4-way image classification set "dataset_oiseaux" from GitHub (Yannickthomas0602/Yolo_projet_etude); label vocabulary: balbuzard, cormoran, heron, mouette goeland.

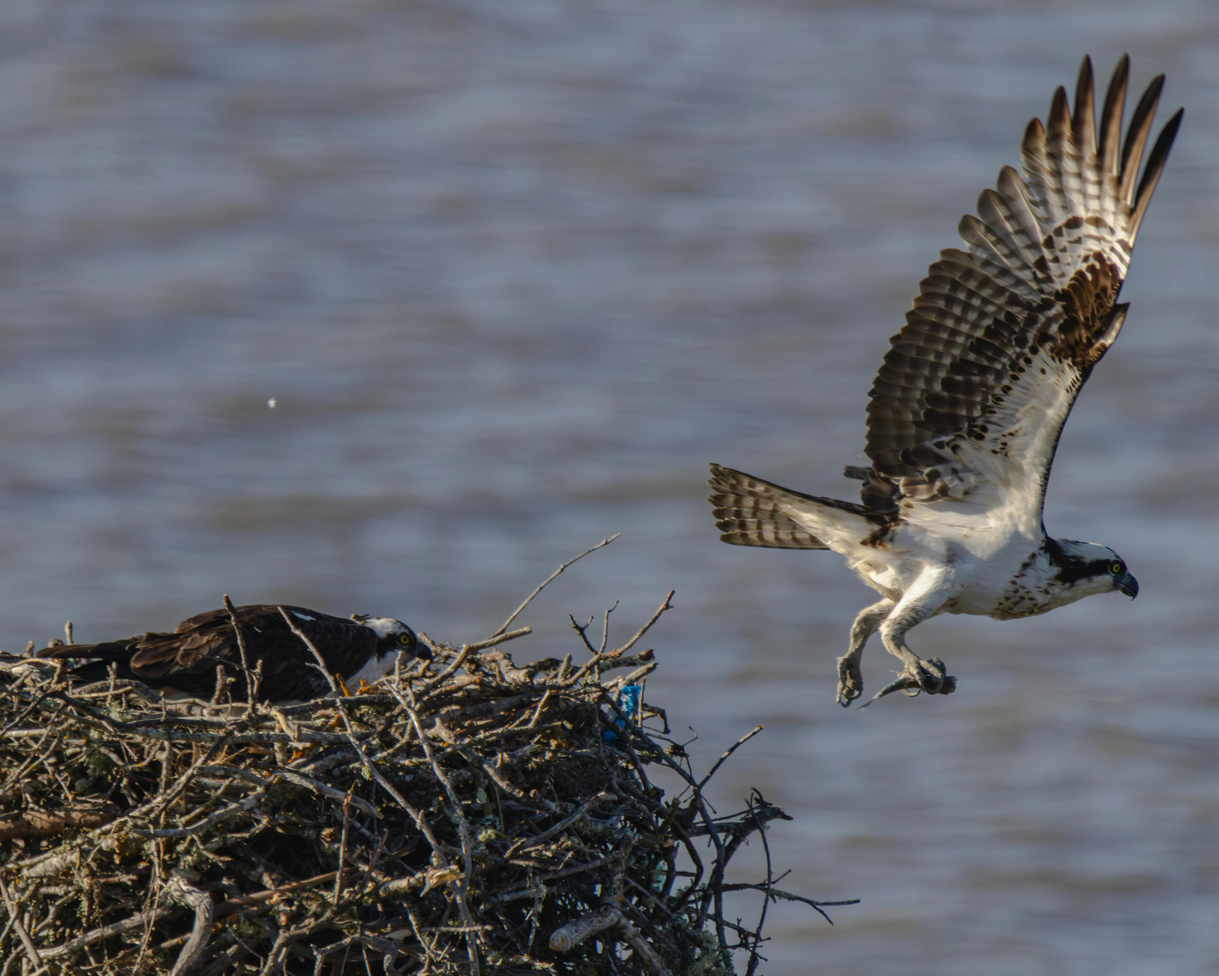
Label: balbuzard

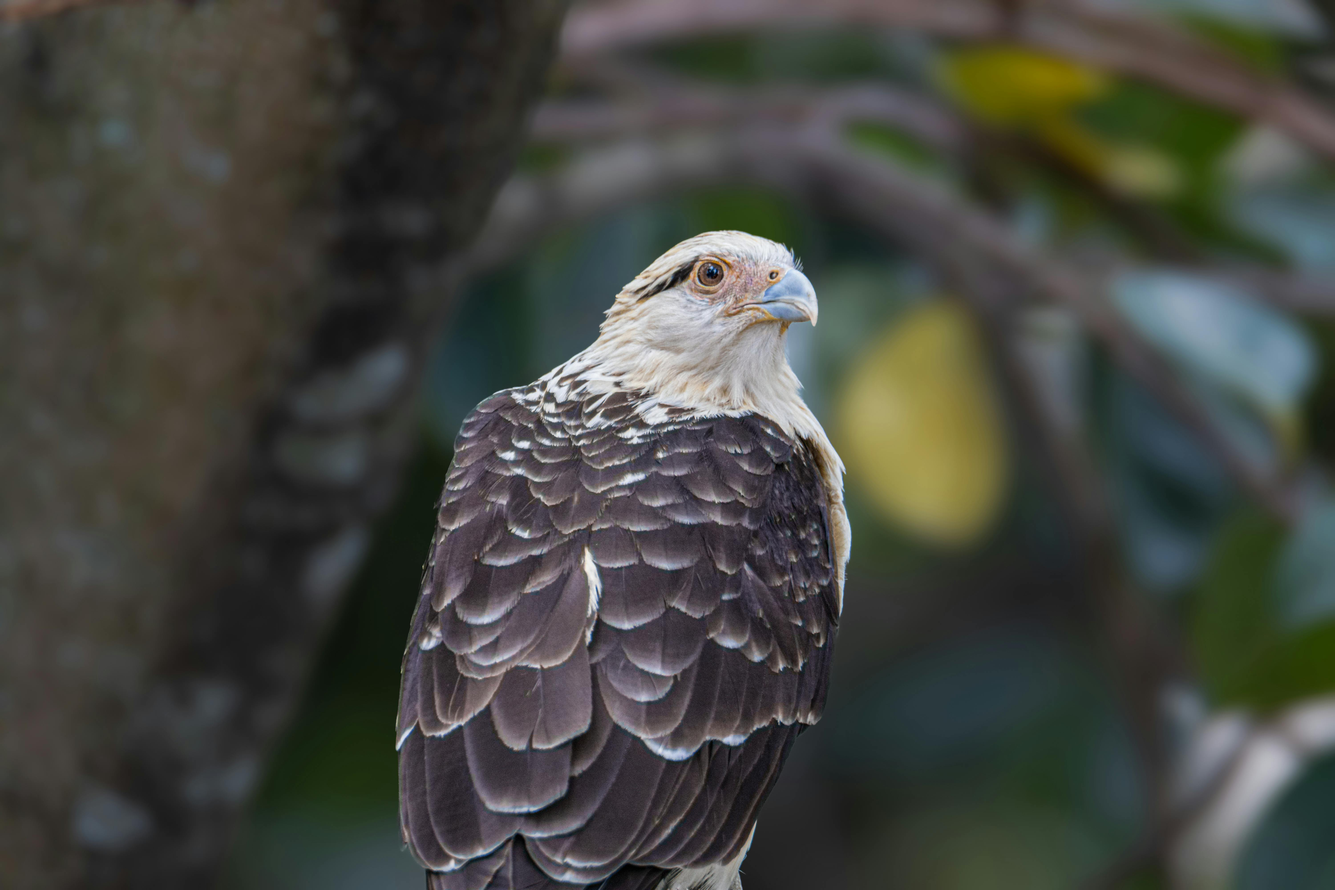
Label: balbuzard

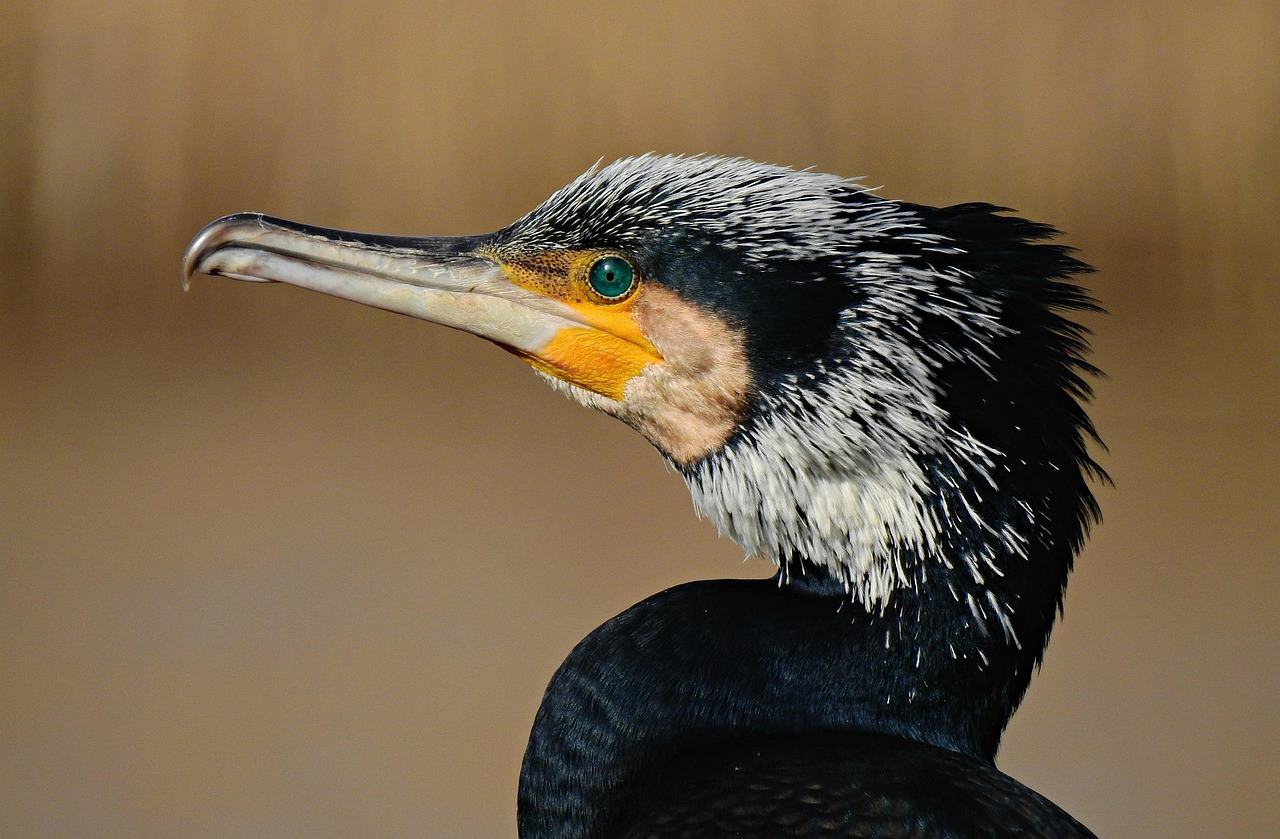
Label: cormoran

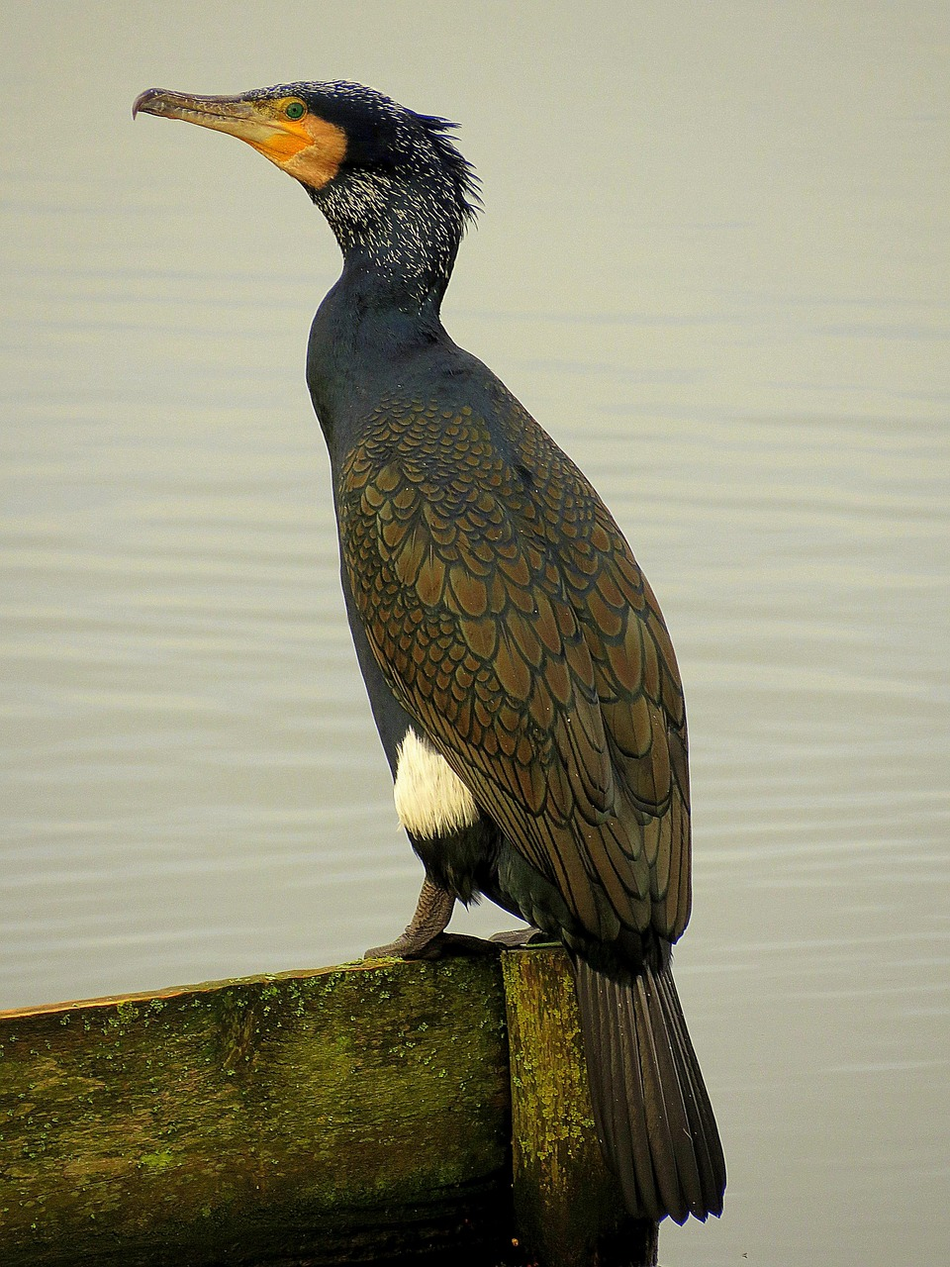
Label: cormoran

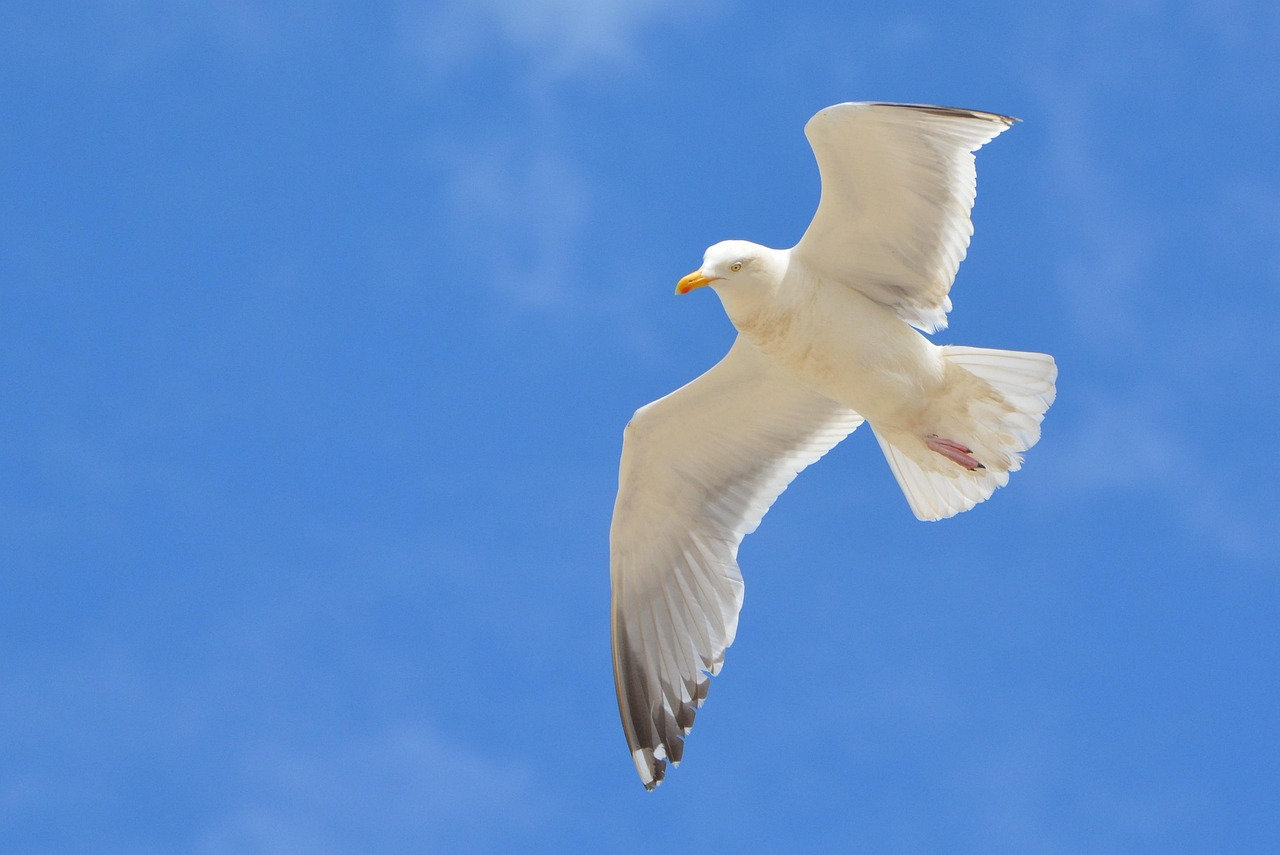
Label: mouette goeland

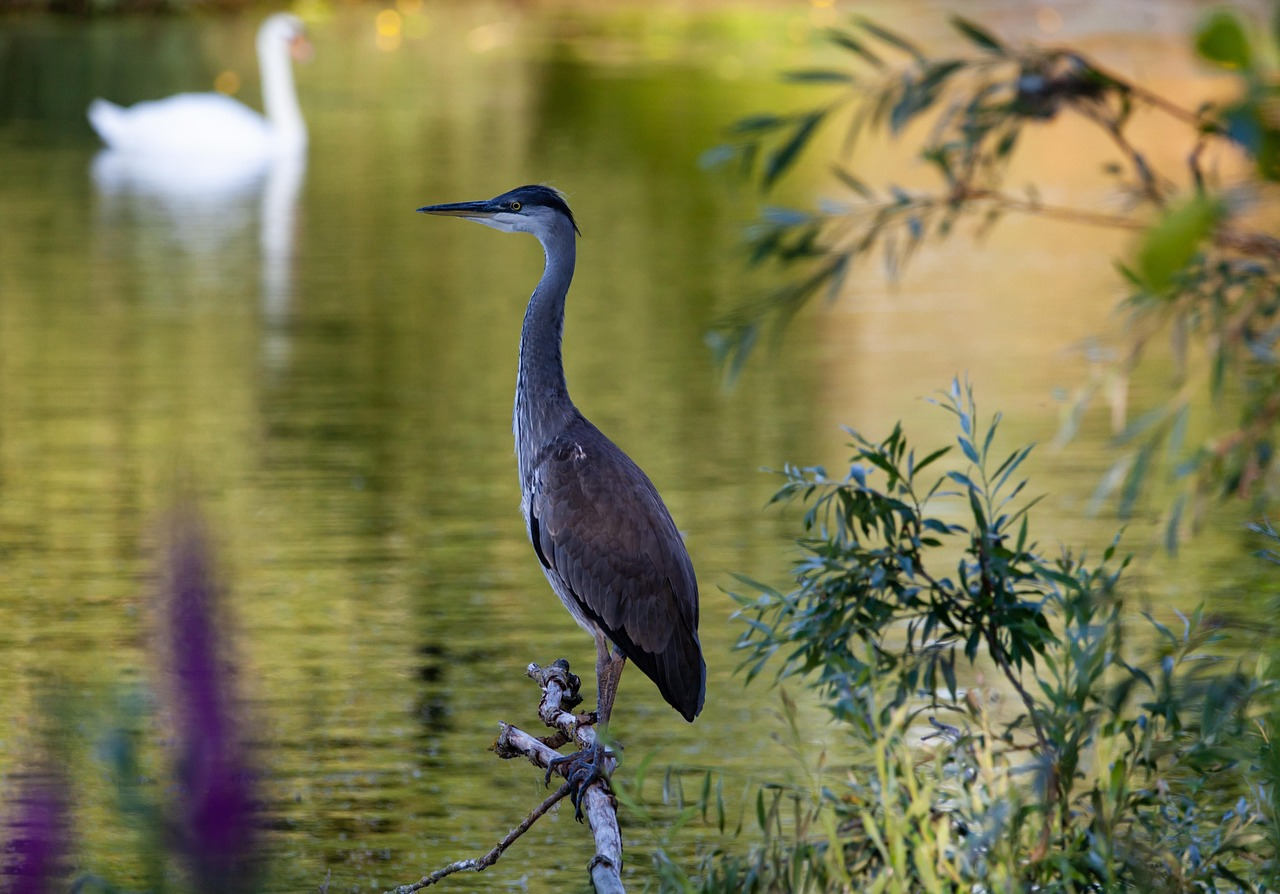
Label: heron
